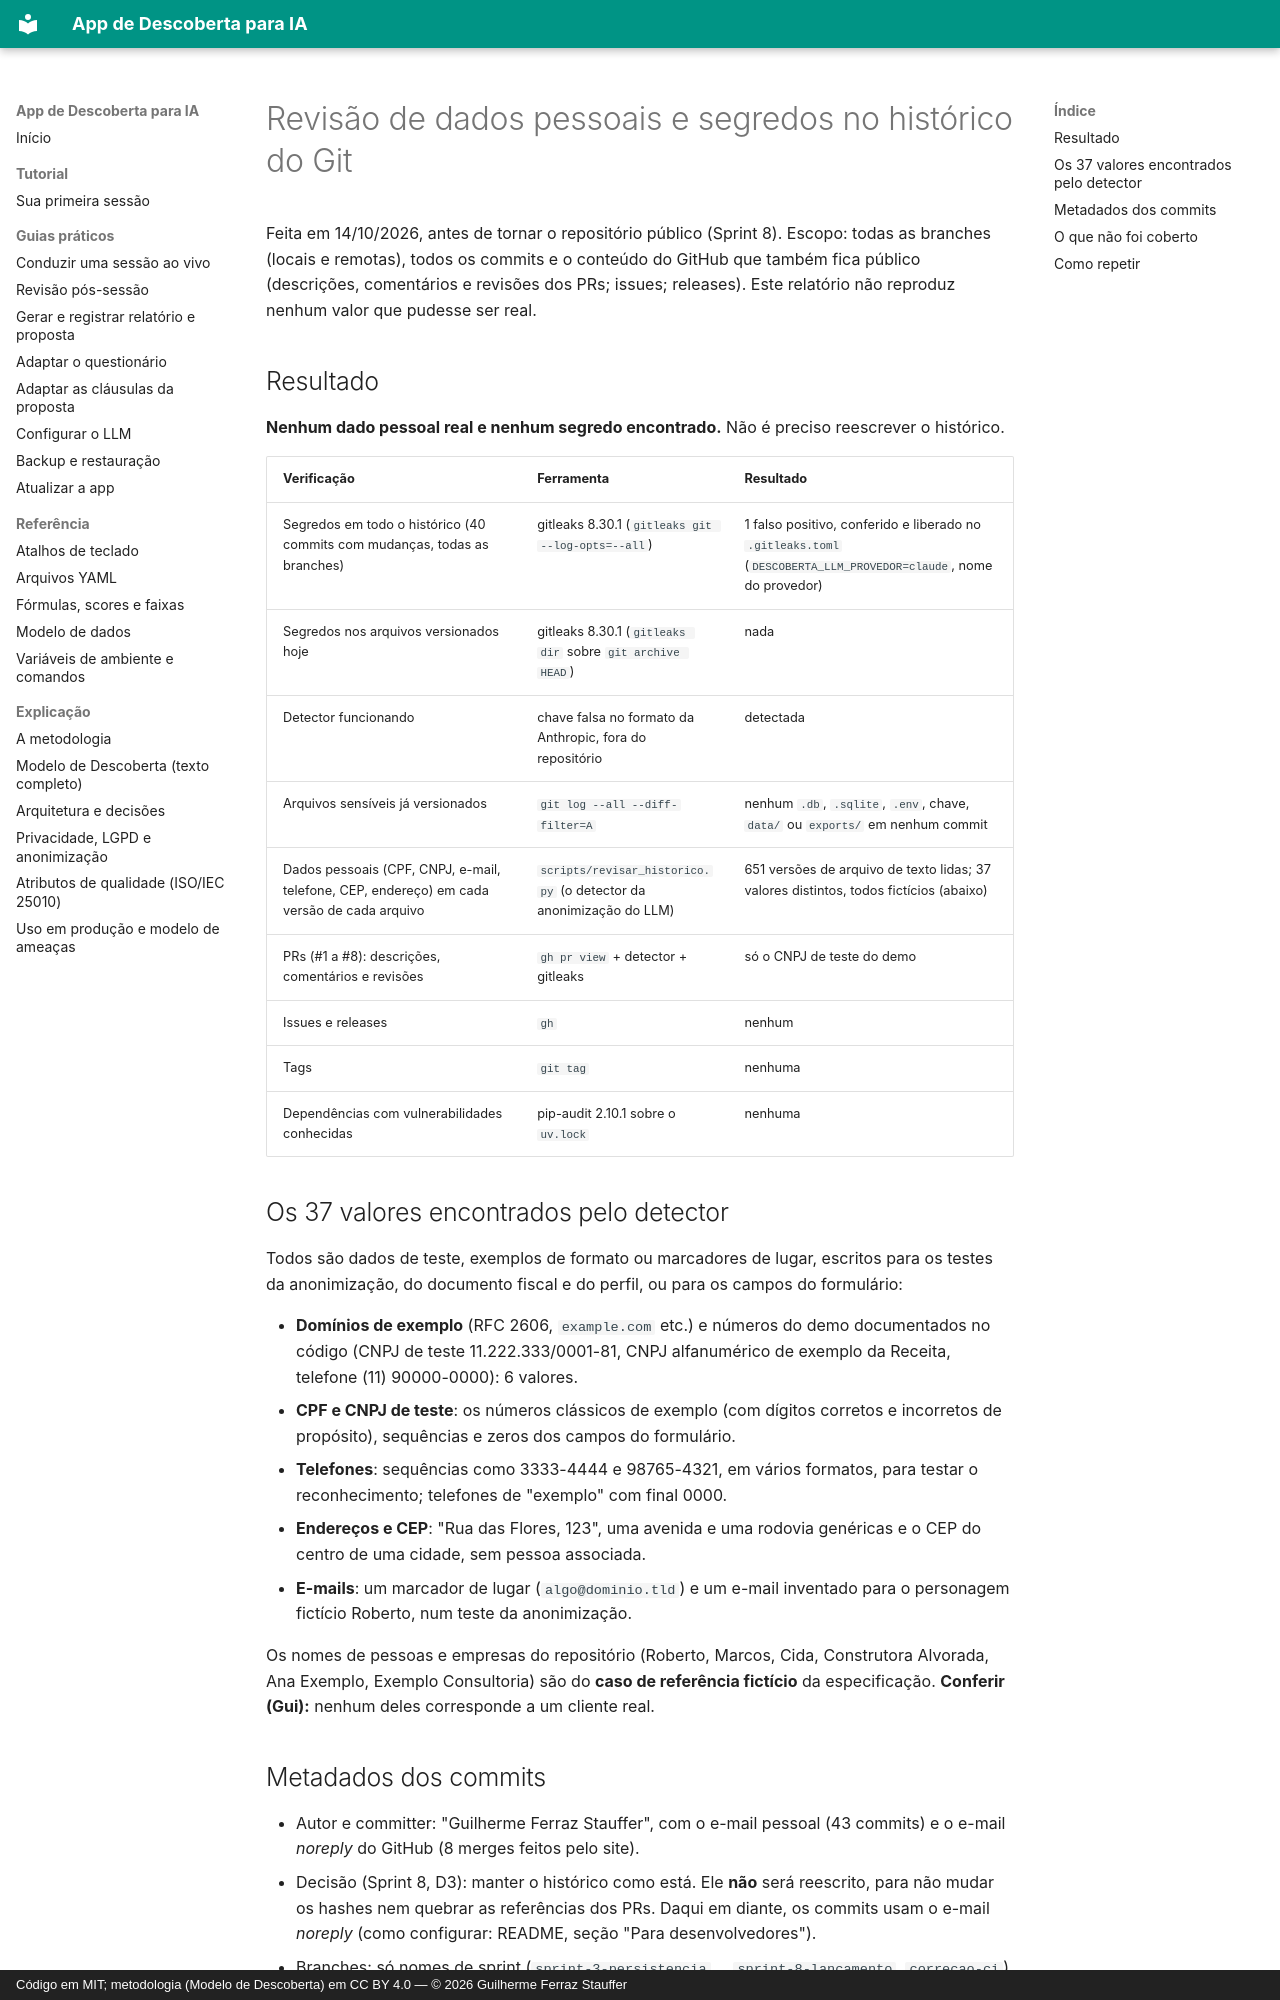

repository: Guile1984/app-descoberta · page: qualidade/revisao-historico/index.html · generator: mkdocs · copyright: Código em MIT; metodologia (Modelo de Descoberta) em CC BY 4.0 — © 2026 Guilherme Ferraz Stauffer

# Revisão de dados pessoais e segredos no histórico do Git

Feita em 14/10/2026, antes de tornar o repositório público (Sprint 8). Escopo: todas as
branches (locais e remotas), todos os commits e o conteúdo do GitHub que também fica
público (descrições, comentários e revisões dos PRs; issues; releases). Este relatório
não reproduz nenhum valor que pudesse ser real.

## Resultado

**Nenhum dado pessoal real e nenhum segredo encontrado.** Não é preciso reescrever o
histórico.

| Verificação | Ferramenta | Resultado |
| --- | --- | --- |
| Segredos em todo o histórico (40 commits com mudanças, todas as branches) | gitleaks 8.30.1 (`gitleaks git --log-opts=--all`) | 1 falso positivo, conferido e liberado no `.gitleaks.toml` (`DESCOBERTA_LLM_PROVEDOR=claude`, nome do provedor) |
| Segredos nos arquivos versionados hoje | gitleaks 8.30.1 (`gitleaks dir` sobre `git archive HEAD`) | nada |
| Detector funcionando | chave falsa no formato da Anthropic, fora do repositório | detectada |
| Arquivos sensíveis já versionados | `git log --all --diff-filter=A` | nenhum `.db`, `.sqlite`, `.env`, chave, `data/` ou `exports/` em nenhum commit |
| Dados pessoais (CPF, CNPJ, e-mail, telefone, CEP, endereço) em cada versão de cada arquivo | `scripts/revisar_historico.py` (o detector da anonimização do LLM) | 651 versões de arquivo de texto lidas; 37 valores distintos, todos fictícios (abaixo) |
| PRs (#1 a #8): descrições, comentários e revisões | `gh pr view` + detector + gitleaks | só o CNPJ de teste do demo |
| Issues e releases | `gh` | nenhum |
| Tags | `git tag` | nenhuma |
| Dependências com vulnerabilidades conhecidas | pip-audit 2.10.1 sobre o `uv.lock` | nenhuma |

## Os 37 valores encontrados pelo detector

Todos são dados de teste, exemplos de formato ou marcadores de lugar, escritos para os
testes da anonimização, do documento fiscal e do perfil, ou para os campos do formulário:

- **Domínios de exemplo** (RFC 2606, `example.com` etc.) e números do demo documentados
  no código (CNPJ de teste 11.222.333/0001-81, CNPJ alfanumérico de exemplo da Receita,
  telefone (11) 90000-0000): 6 valores.
- **CPF e CNPJ de teste**: os números clássicos de exemplo (com dígitos corretos e
  incorretos de propósito), sequências e zeros dos campos do formulário.
- **Telefones**: sequências como 3333-4444 e 98765-4321, em vários formatos, para testar
  o reconhecimento; telefones de "exemplo" com final 0000.
- **Endereços e CEP**: "Rua das Flores, 123", uma avenida e uma rodovia genéricas e o
  CEP do centro de uma cidade, sem pessoa associada.
- **E-mails**: um marcador de lugar (`algo@dominio.tld`) e um e-mail inventado para o
  personagem fictício Roberto, num teste da anonimização.

Os nomes de pessoas e empresas do repositório (Roberto, Marcos, Cida, Construtora
Alvorada, Ana Exemplo, Exemplo Consultoria) são do **caso de referência fictício** da
especificação. **Conferir (Gui):** nenhum deles corresponde a um cliente real.
